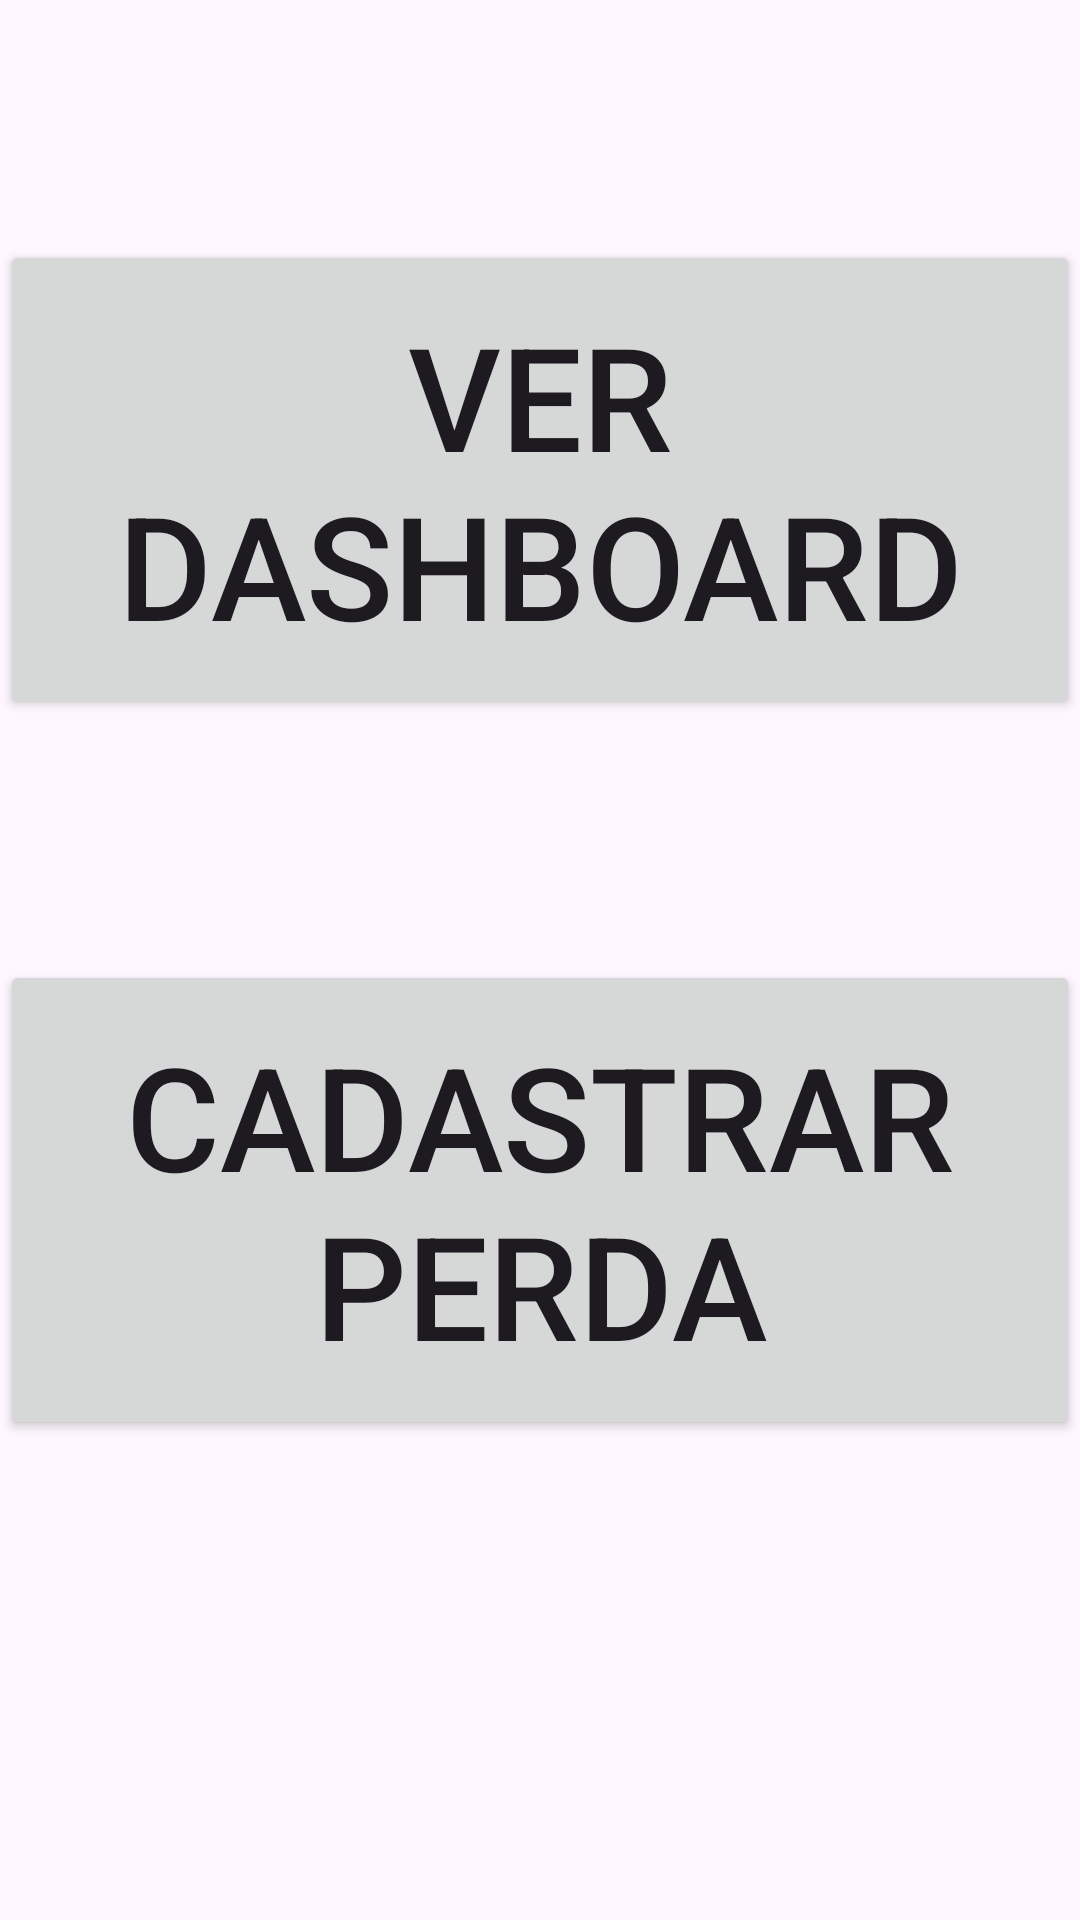

Layout XML and referenced resources for this Android screen:
<!-- AndroidManifest.xml: application theme Theme.Escudodeperdas -->
<!-- res/layout/activity_cadastro_perda_admin.xml -->
<?xml version="1.0" encoding="utf-8"?>
<androidx.core.widget.NestedScrollView xmlns:app="http://schemas.android.com/apk/res-auto"
    xmlns:tools="http://schemas.android.com/tools"
    android:layout_width="match_parent"
    android:layout_height="match_parent"
    android:fillViewport="true"
    xmlns:android="http://schemas.android.com/apk/res/android">

    <LinearLayout
        android:layout_width="match_parent"
        android:layout_height="wrap_content"
        android:orientation="vertical">

        <Button
            android:id="@+id/dashboard_button"
            android:layout_width="match_parent"
            android:layout_height="160dp"
            android:layout_marginTop="80dp"
            android:text="Ver Dashboard"
            android:textSize="48sp" />

        <Button
            android:id="@+id/cadastrar_perda_button"
            android:layout_width="match_parent"
            android:layout_height="160dp"
            android:layout_marginTop="80dp"
            android:text="Cadastrar Perda"
            android:textSize="48sp" />

    </LinearLayout>
</androidx.core.widget.NestedScrollView>
<!-- resources referenced by this layout -->
<resources>
  <style name="Theme.Escudodeperdas" parent="Base.Theme.Escudodeperdas" />
  <style name="Base.Theme.Escudodeperdas" parent="Theme.Material3.DayNight.NoActionBar">
          
          
      </style>
</resources>
